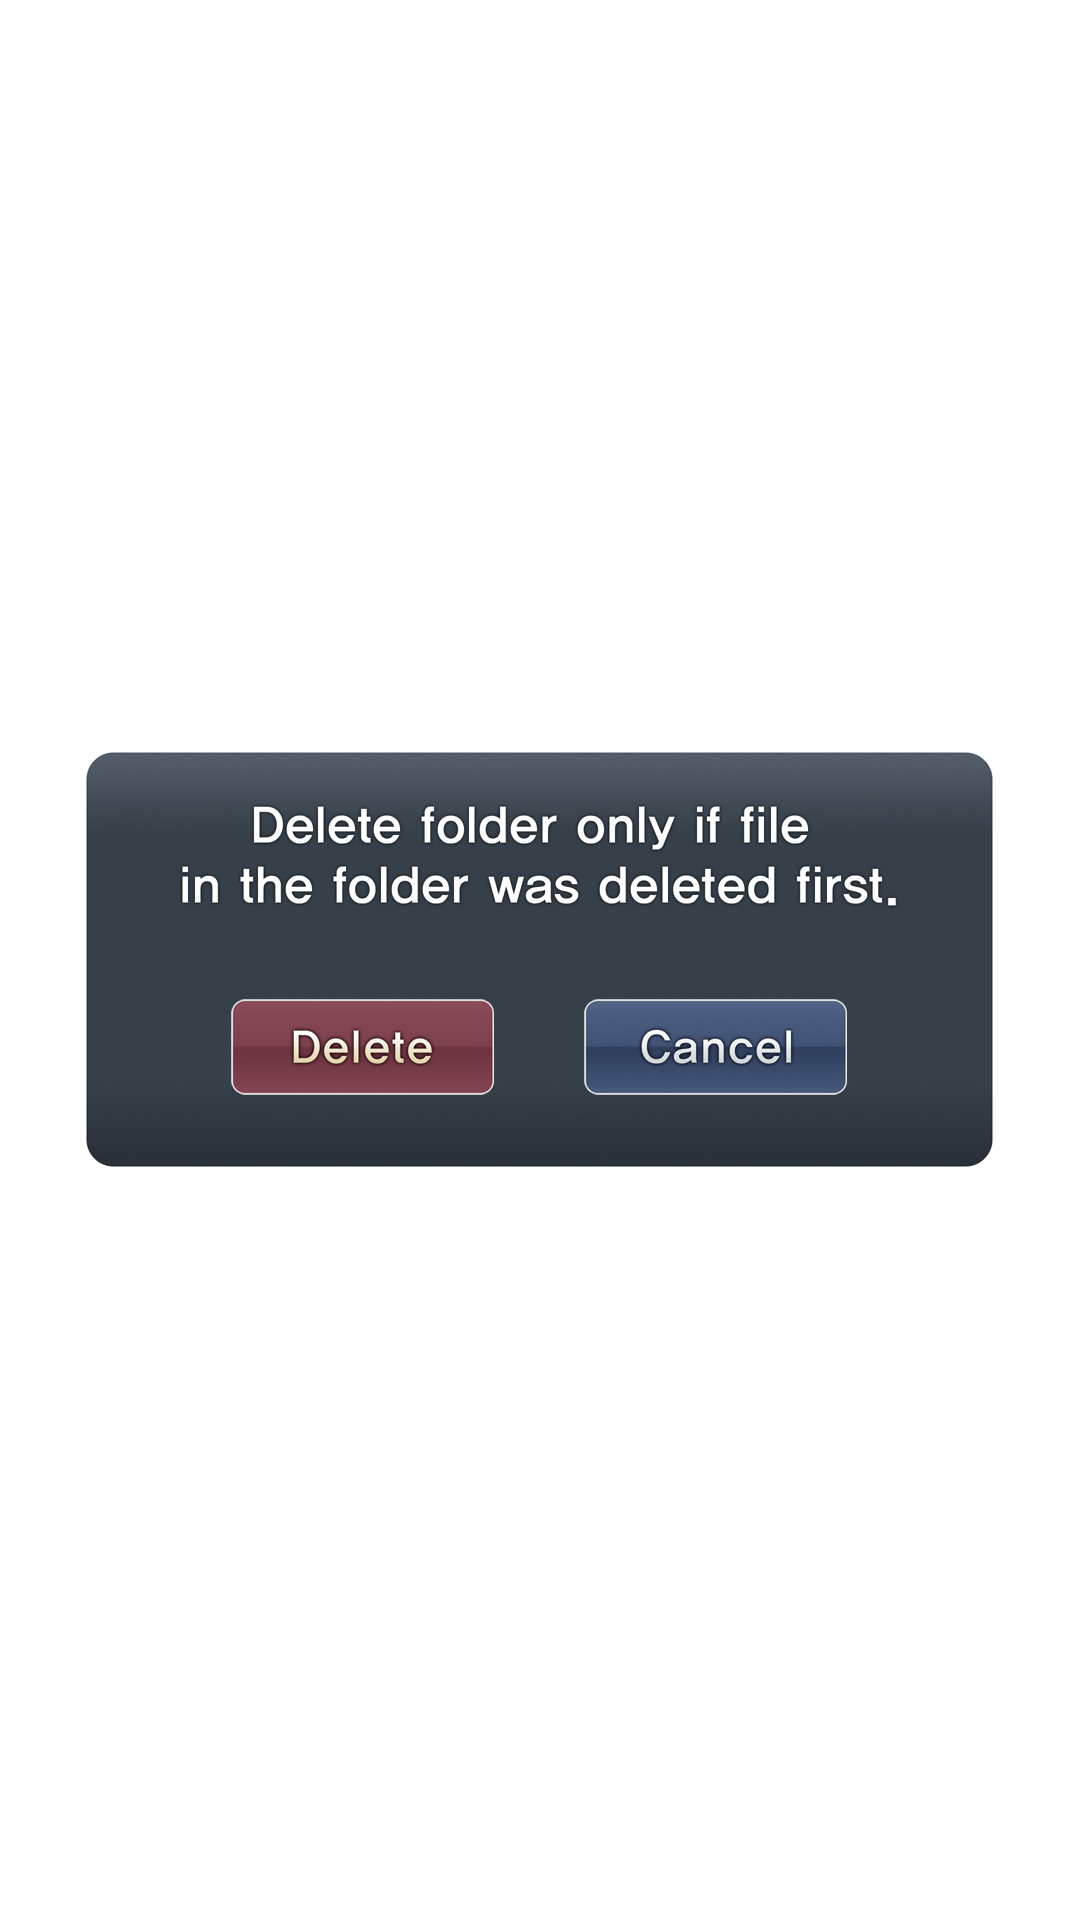

Layout XML and referenced resources for this Android screen:
<!-- AndroidManifest.xml: application theme AppTheme -->
<!-- res/layout/actionsheet.xml -->
<?xml version="1.0" encoding="utf-8"?>

<LinearLayout xmlns:android="http://schemas.android.com/apk/res/android"
    android:layout_width="match_parent"
    android:layout_height="wrap_content"
    android:gravity="center"
    android:orientation="vertical" >

    <LinearLayout
        android:layout_width="wrap_content"
        android:layout_height="wrap_content"
        android:background="@drawable/ic_folder_popup"
        android:gravity="center_horizontal|bottom"
        android:paddingBottom="25dp" >

        <TextView
            android:id="@+id/delete"
            android:layout_width="wrap_content"
            android:layout_height="wrap_content"
            android:background="@drawable/selector_folder_popup_delete" />

        <TextView
            android:id="@+id/cancel"
            android:layout_width="wrap_content"
            android:layout_height="wrap_content"
            android:layout_marginLeft="30dp"
            android:background="@drawable/selector_folder_popup_cancel" />
    </LinearLayout>

</LinearLayout>
<!-- resources referenced by this layout -->
<resources>
  <!-- drawable ic_folder_popup: png bitmap (drawable-xxhdpi, 368069 bytes) -->
  <!-- drawable selector_folder_popup_cancel (drawable) -->
  <?xml version="1.0" encoding="utf-8"?>
  
  <selector xmlns:android="http://schemas.android.com/apk/res/android">
  
      <item android:drawable="@drawable/ic_folder_popup_cancel_press" android:state_pressed="true"/>
      <item android:drawable="@drawable/ic_folder_popup_cancel"/>
  
  </selector>
  <!-- drawable selector_folder_popup_delete (drawable) -->
  <?xml version="1.0" encoding="utf-8"?>
  
  <selector xmlns:android="http://schemas.android.com/apk/res/android">
  
      <item android:drawable="@drawable/ic_folder_popup_delete_press" android:state_pressed="true"/>
      <item android:drawable="@drawable/ic_folder_popup_delete"/>
  
  </selector>
  <style name="AppTheme" parent="AppBaseTheme">
          
      </style>
  <!-- drawable ic_folder_popup_cancel_press: png bitmap (drawable-xxhdpi, 33482 bytes) -->
  <!-- drawable ic_folder_popup_cancel: png bitmap (drawable-xxhdpi, 38180 bytes) -->
  <!-- drawable ic_folder_popup_delete_press: png bitmap (drawable-xxhdpi, 32049 bytes) -->
  <!-- drawable ic_folder_popup_delete: png bitmap (drawable-xxhdpi, 32937 bytes) -->
  <style name="AppBaseTheme" parent="android:Theme.Light">
          
      </style>
</resources>
